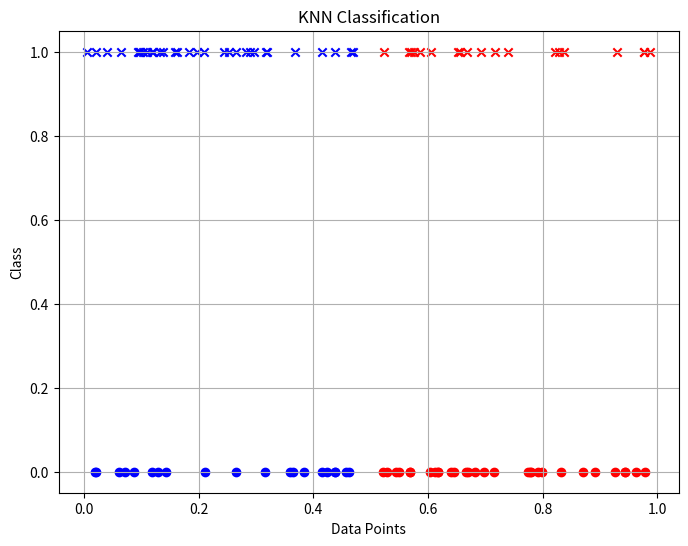

Source code (Python):
import numpy as np
import matplotlib.pyplot as plt
from collections import Counter

# Create sample data
np.random.seed(0)

data = np.random.rand(100)

# First 50 points for training
train_data = data[:50]

# Assign labels to training data
train_labels = []

for value in train_data:
    if value <= 0.5:
        train_labels.append("Class1")
    else:
        train_labels.append("Class2")


# Remaining 50 points for testing
test_data = data[50:]


# KNN function
def knn(test_point, k):

    # Calculate distance from all training points
    distances = []

    for i in range(len(train_data)):
        distance = abs(test_point - train_data[i])
        distances.append((distance, train_labels[i]))

    # Sort according to distance
    distances.sort()


    # Select k nearest neighbors
    nearest_neighbors = []

    for i in range(k):
        nearest_neighbors.append(distances[i][1])


    # Find majority class
    result = Counter(nearest_neighbors).most_common(1)

    return result[0][0]


# Choose value of K
k = 3


# Predict classes
predictions = []

for point in test_data:
    predictions.append(knn(point, k))


# Display predictions
for i in range(len(test_data)):
    print("Test Point:", round(test_data[i],4),
          "Predicted Class:", predictions[i])


# Plot graph

plt.figure(figsize=(8,6))


# Plot training data
for i in range(len(train_data)):

    if train_labels[i] == "Class1":
        color = "blue"
    else:
        color = "red"

    plt.scatter(train_data[i], 0, color=color)


# Plot test predictions
for i in range(len(test_data)):

    if predictions[i] == "Class1":
        color = "blue"
    else:
        color = "red"

    plt.scatter(test_data[i], 1, color=color, marker='x')


plt.title("KNN Classification")
plt.xlabel("Data Points")
plt.ylabel("Class")

plt.grid()
plt.show()
